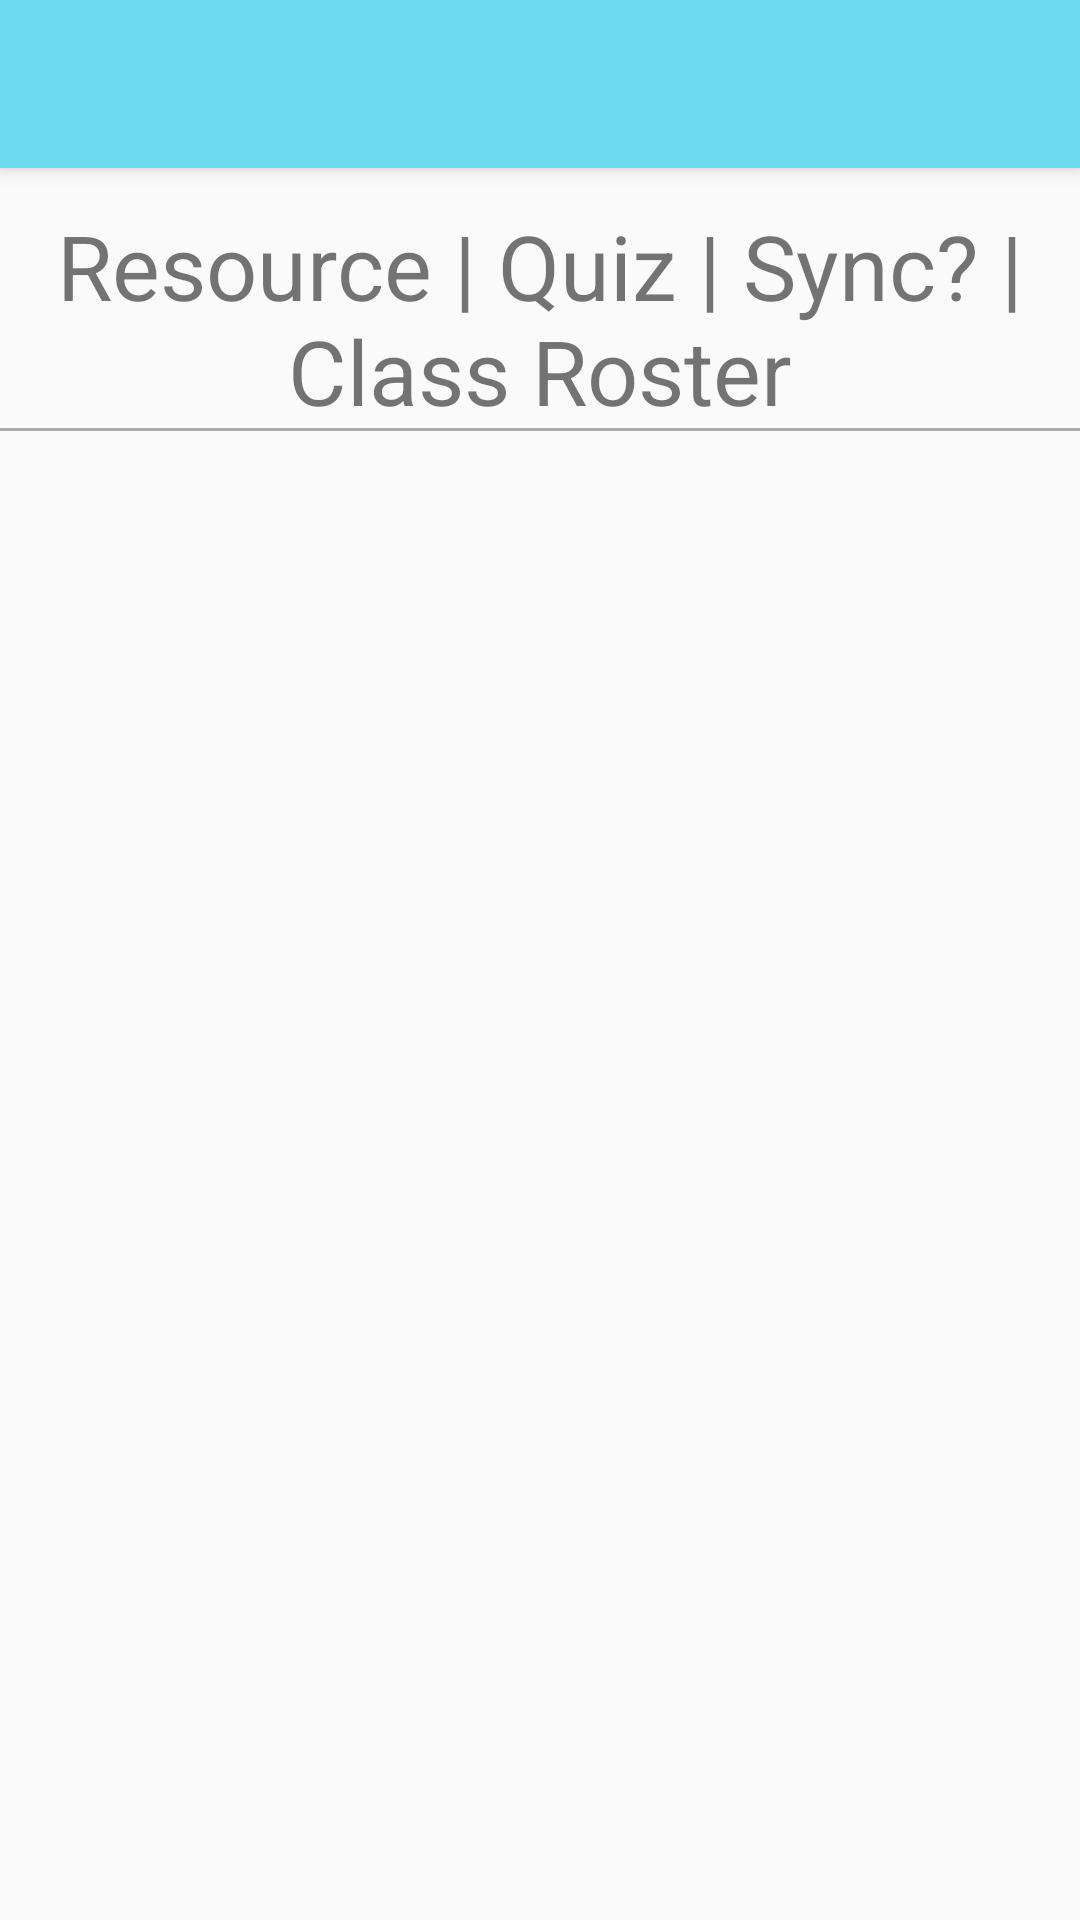

The Android layout XML behind this screen, and the referenced resources:
<!-- AndroidManifest.xml: application theme AppTheme -->
<!-- res/layout/activity_student_menu_element.xml -->
<?xml version="1.0" encoding="utf-8"?>
<android.support.design.widget.CoordinatorLayout xmlns:android="http://schemas.android.com/apk/res/android"
    xmlns:app="http://schemas.android.com/apk/res-auto"
    xmlns:tools="http://schemas.android.com/tools"
    android:layout_width="match_parent"
    android:layout_height="match_parent"
    tools:context=".StudentActivityMenuElement">

    <android.support.design.widget.AppBarLayout
        android:layout_width="match_parent"
        android:layout_height="wrap_content"
        android:theme="@style/AppTheme.AppBarOverlay">

        <android.support.v7.widget.Toolbar
            android:id="@+id/toolbar"
            android:layout_width="match_parent"
            android:layout_height="?attr/actionBarSize"
            android:background="?attr/colorPrimary"
            app:popupTheme="@style/AppTheme.PopupOverlay" />

    </android.support.design.widget.AppBarLayout>

    <include layout="@layout/content_student_activity_menu_element" />

    

</android.support.design.widget.CoordinatorLayout>
<!-- res/layout/content_student_activity_menu_element.xml (included above) -->
<?xml version="1.0" encoding="utf-8"?>
<android.support.constraint.ConstraintLayout xmlns:android="http://schemas.android.com/apk/res/android"
    xmlns:app="http://schemas.android.com/apk/res-auto"
    xmlns:tools="http://schemas.android.com/tools"
    android:layout_width="match_parent"
    android:layout_height="match_parent"
    app:layout_behavior="@string/appbar_scrolling_view_behavior"
    tools:context=".StudentActivityMenuElement"
    tools:showIn="@layout/activity_student_menu_element">

    <FrameLayout
        android:id="@+id/studentElementFragment"
        android:layout_width="0dp"
        android:layout_height="0dp"
        android:layout_marginStart="8dp"
        android:layout_marginLeft="8dp"
        android:layout_marginTop="8dp"
        android:layout_marginEnd="8dp"
        android:layout_marginRight="8dp"
        android:layout_marginBottom="8dp"
        app:layout_constraintBottom_toBottomOf="parent"
        app:layout_constraintEnd_toEndOf="parent"
        app:layout_constraintStart_toStartOf="parent"
        app:layout_constraintTop_toTopOf="@+id/guideline12">

    </FrameLayout>

    <TextView
        android:id="@+id/textView5"
        android:layout_width="0dp"
        android:layout_height="0dp"
        android:gravity="center|bottom"
        android:text="Resource | Quiz | Sync? | Class Roster"
        android:textSize="30sp"
        app:layout_constraintBottom_toTopOf="@+id/guideline12"
        app:layout_constraintEnd_toEndOf="parent"
        app:layout_constraintStart_toStartOf="parent"
        app:layout_constraintTop_toTopOf="parent" />

    <View
        android:id="@+id/view"
        android:layout_width="match_parent"
        android:layout_height="1dp"
        android:background="@android:color/darker_gray"
        app:layout_constraintBottom_toTopOf="@+id/guideline12" />
    <android.support.constraint.Guideline
        android:id="@+id/guideline12"
        android:layout_width="wrap_content"
        android:layout_height="wrap_content"
        android:orientation="horizontal"
        app:layout_constraintGuide_percent=".15" />
</android.support.constraint.ConstraintLayout>
<!-- resources referenced by this layout -->
<resources>
  <style name="AppTheme.AppBarOverlay" parent="ThemeOverlay.AppCompat.Dark.ActionBar" />
  <style name="AppTheme.PopupOverlay" parent="ThemeOverlay.AppCompat.Light" />
  <style name="AppTheme" parent="Theme.AppCompat.Light.DarkActionBar">
          
          <item name="colorPrimary">@color/colorPrimary</item>
          <item name="colorPrimaryDark">@color/colorPrimaryDark</item>
          <item name="colorAccent">@color/colorAccent</item>
      </style>
  <color name="colorPrimary">#6ddaef</color>
  <color name="colorPrimaryDark">#00574B</color>
  <color name="colorAccent">#de5587</color>
</resources>
